Dataset: hsv_dataset (GitHub, mizanulridhoaohana/klasifikasi_buah). Classes: manggis, pisang, rambutan.

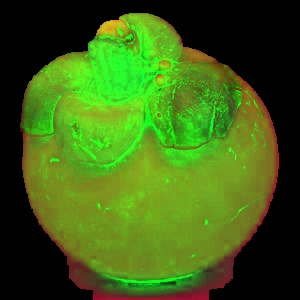
Label: manggis

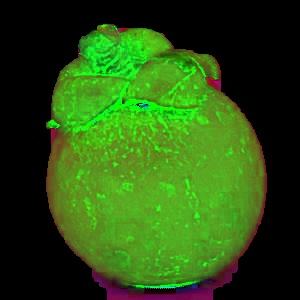
Label: manggis

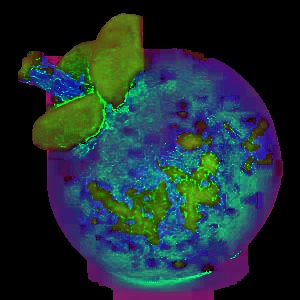
Label: manggis

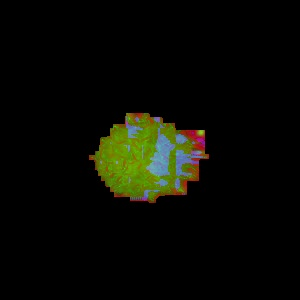
Label: rambutan

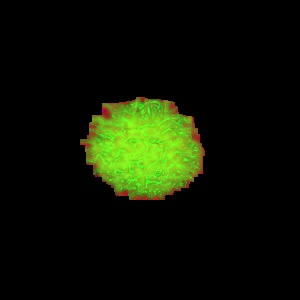
Label: rambutan

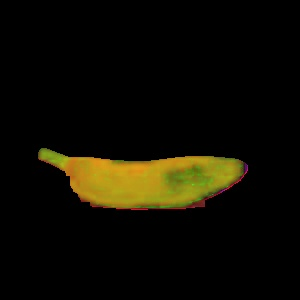
Label: pisang
